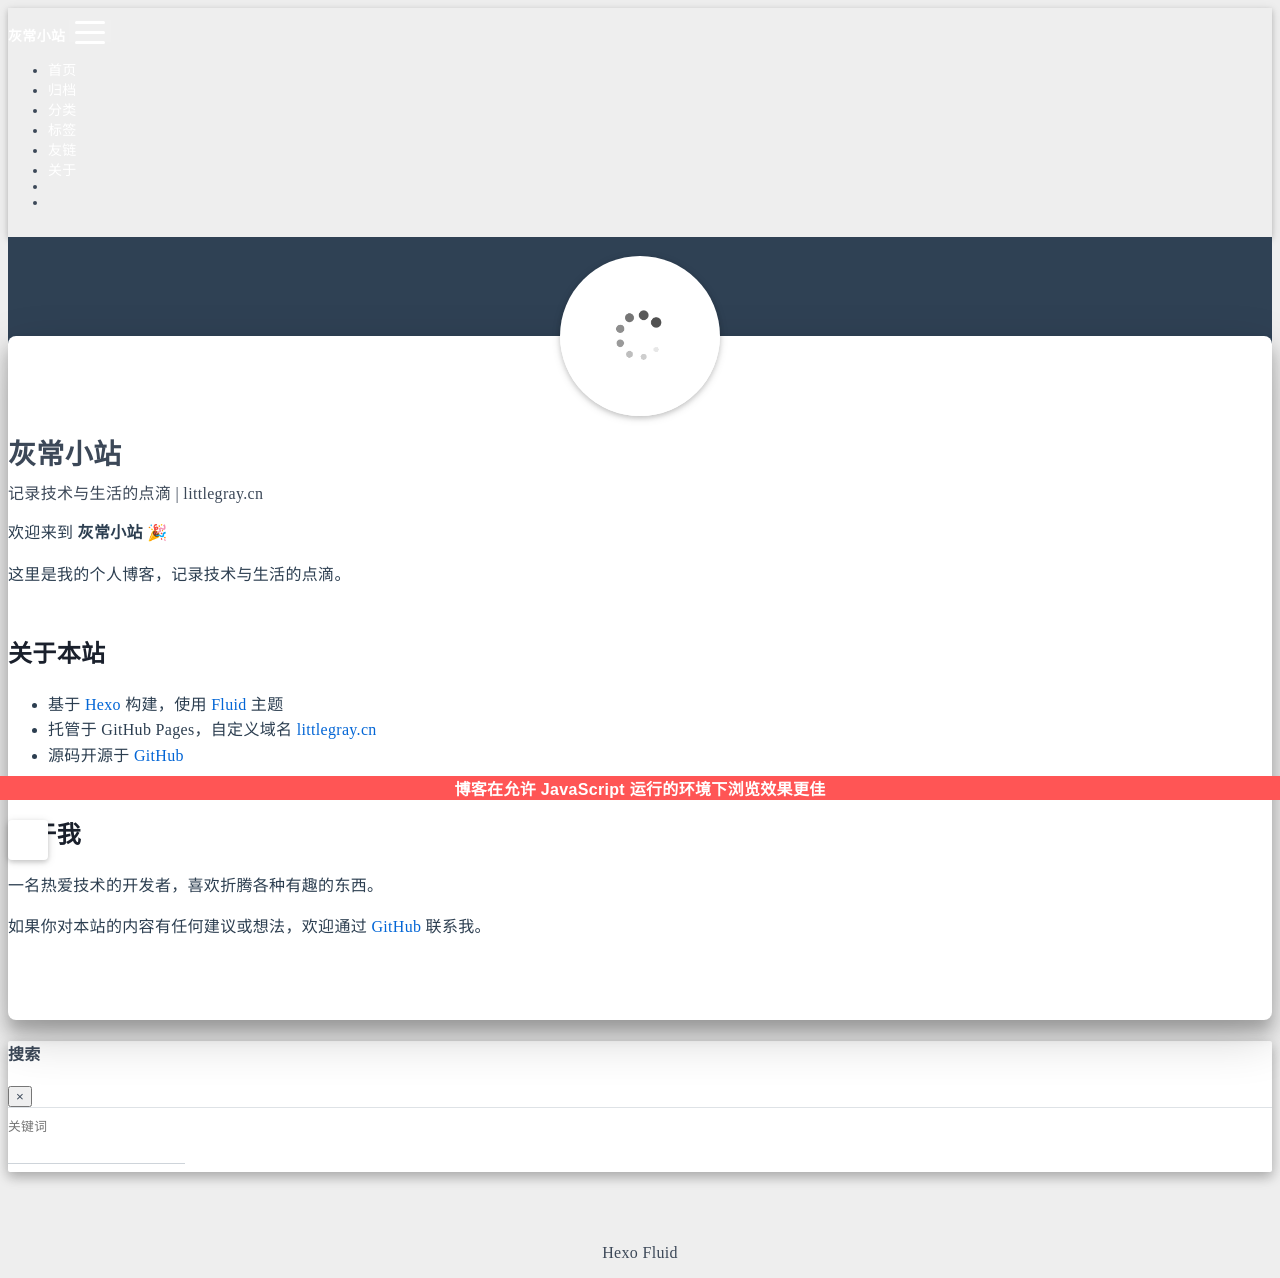

repository: buhenxihuan/buhenxihuan.github.io · page: about/index.html · generator: jekyll

---
title: 关于
layout: about
---

欢迎来到 **灰常小站** 🎉

这里是我的个人博客，记录技术与生活的点滴。

## 关于本站

- 基于 [Hexo](https://hexo.io/) 构建，使用 [Fluid](https://github.com/fluid-dev/hexo-theme-fluid) 主题
- 托管于 GitHub Pages，自定义域名 [littlegray.cn](https://littlegray.cn)
- 源码开源于 [GitHub](https://github.com/buhenxihuan/buhenxihuan.github.io)

## 关于我

一名热爱技术的开发者，喜欢折腾各种有趣的东西。

如果你对本站的内容有任何建议或想法，欢迎通过 [GitHub](https://github.com/buhenxihuan) 联系我。
